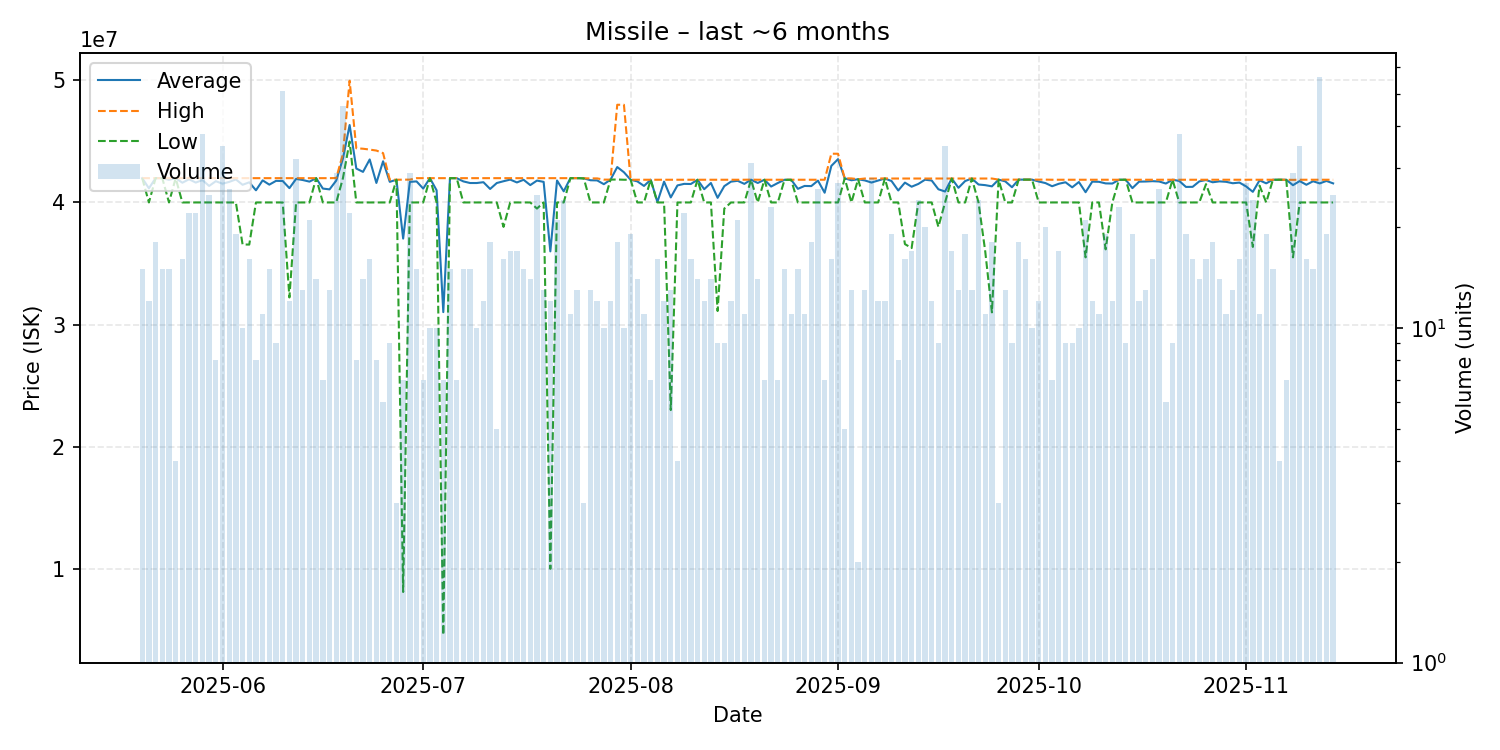

The file beside this chart, header and first rows:
date, average, highest, lowest, order_count, volume
2025-05-20, 41990000, 41990000, 41990000, 13, 15
2025-05-21, 41160833, 41990000, 40000000, 12, 12
2025-05-22, 41990000, 41990000, 41990000, 11, 18
2025-05-23, 41990000, 41990000, 41990000, 13, 15
2025-05-24, 41857333, 41990000, 40000000, 10, 15
2025-05-25, 41990000, 41990000, 41990000, 4, 4
2025-05-26, 41616875, 41990000, 40000000, 15, 16
2025-05-27, 41899545, 41990000, 40000000, 16, 22
2025-05-28, 41628182, 41990000, 40000000, 17, 22
2025-05-29, 41832895, 41990000, 40000000, 31, 38
2025-05-30, 41353200, 41990000, 40000000, 21, 25
2025-05-31, 41741250, 41990000, 40000000, 8, 8
2025-06-01, 41534857, 41990000, 40000000, 27, 35
2025-06-02, 41683846, 41990000, 40000000, 17, 26
2025-06-03, 41886842, 41990000, 40000000, 12, 19
2025-06-04, 41447000, 41990000, 36560000, 7, 10
2025-06-05, 41650000, 41990000, 36550000, 14, 16
2025-06-06, 40995000, 41990000, 40000000, 6, 8
2025-06-07, 41809091, 41990000, 40000000, 11, 11
2025-06-08, 41458667, 41990000, 40000000, 13, 15
2025-06-09, 41768889, 41990000, 40000000, 7, 9
2025-06-10, 41757843, 41990000, 40000000, 26, 51
2025-06-11, 41172500, 41990000, 32220000, 9, 12
2025-06-12, 41927500, 41990000, 40000000, 26, 32
2025-06-13, 41836923, 41990000, 40000000, 12, 13
2025-06-14, 41705714, 41990000, 40000000, 16, 21
2025-06-15, 41990000, 41990000, 41990000, 12, 14
2025-06-16, 41137143, 41990000, 40000000, 7, 7
2025-06-17, 41071538, 41990000, 40000000, 13, 13
2025-06-18, 41792759, 42000000, 40000000, 23, 29
2025-06-19, 43595870, 43980000, 41990000, 45, 46
2025-06-20, 46343636, 49970000, 44990000, 14, 22
2025-06-21, 42778750, 44440000, 40000000, 7, 8
2025-06-22, 42504286, 44400000, 40000000, 10, 14
2025-06-23, 43521875, 44330000, 40000000, 10, 16
2025-06-24, 41597500, 44250000, 40000000, 7, 8
2025-06-25, 43371667, 44040000, 40000000, 6, 6
2025-06-26, 41690000, 41860000, 40000000, 9, 9
2025-06-27, 41860000, 41860000, 41860000, 2, 3
2025-06-28, 37041429, 41865000, 8100000, 6, 7
2025-06-29, 41684828, 41870000, 40000000, 16, 29
2025-06-30, 41724667, 41990000, 40000000, 12, 15
2025-07-01, 41137143, 41990000, 40000000, 7, 7
2025-07-02, 41990000, 41990000, 41990000, 10, 10
2025-07-03, 40995000, 41990000, 40000000, 6, 10
2025-07-04, 31020000, 41990000, 4590000, 7, 7
2025-07-05, 41990000, 41990000, 41990000, 13, 15
2025-07-06, 41990000, 41990000, 41990000, 6, 7
2025-07-07, 41724667, 41990000, 40000000, 15, 15
2025-07-08, 41592000, 41990000, 40000000, 12, 15
2025-07-09, 41592000, 41990000, 40000000, 10, 10
2025-07-10, 41659167, 41990000, 40000000, 11, 12
2025-07-11, 41105556, 41990000, 40000000, 9, 18
2025-07-12, 41592000, 41990000, 40000000, 3, 5
2025-07-13, 41738125, 41990000, 38000000, 13, 16
2025-07-14, 41872941, 41990000, 40000000, 10, 17
2025-07-15, 41638824, 41990000, 40000000, 11, 17
2025-07-16, 41857333, 41990000, 40000000, 15, 15
2025-07-17, 41421429, 41990000, 40000000, 13, 14
2025-07-18, 41790800, 41990000, 39500000, 16, 25
... 119 more rows
